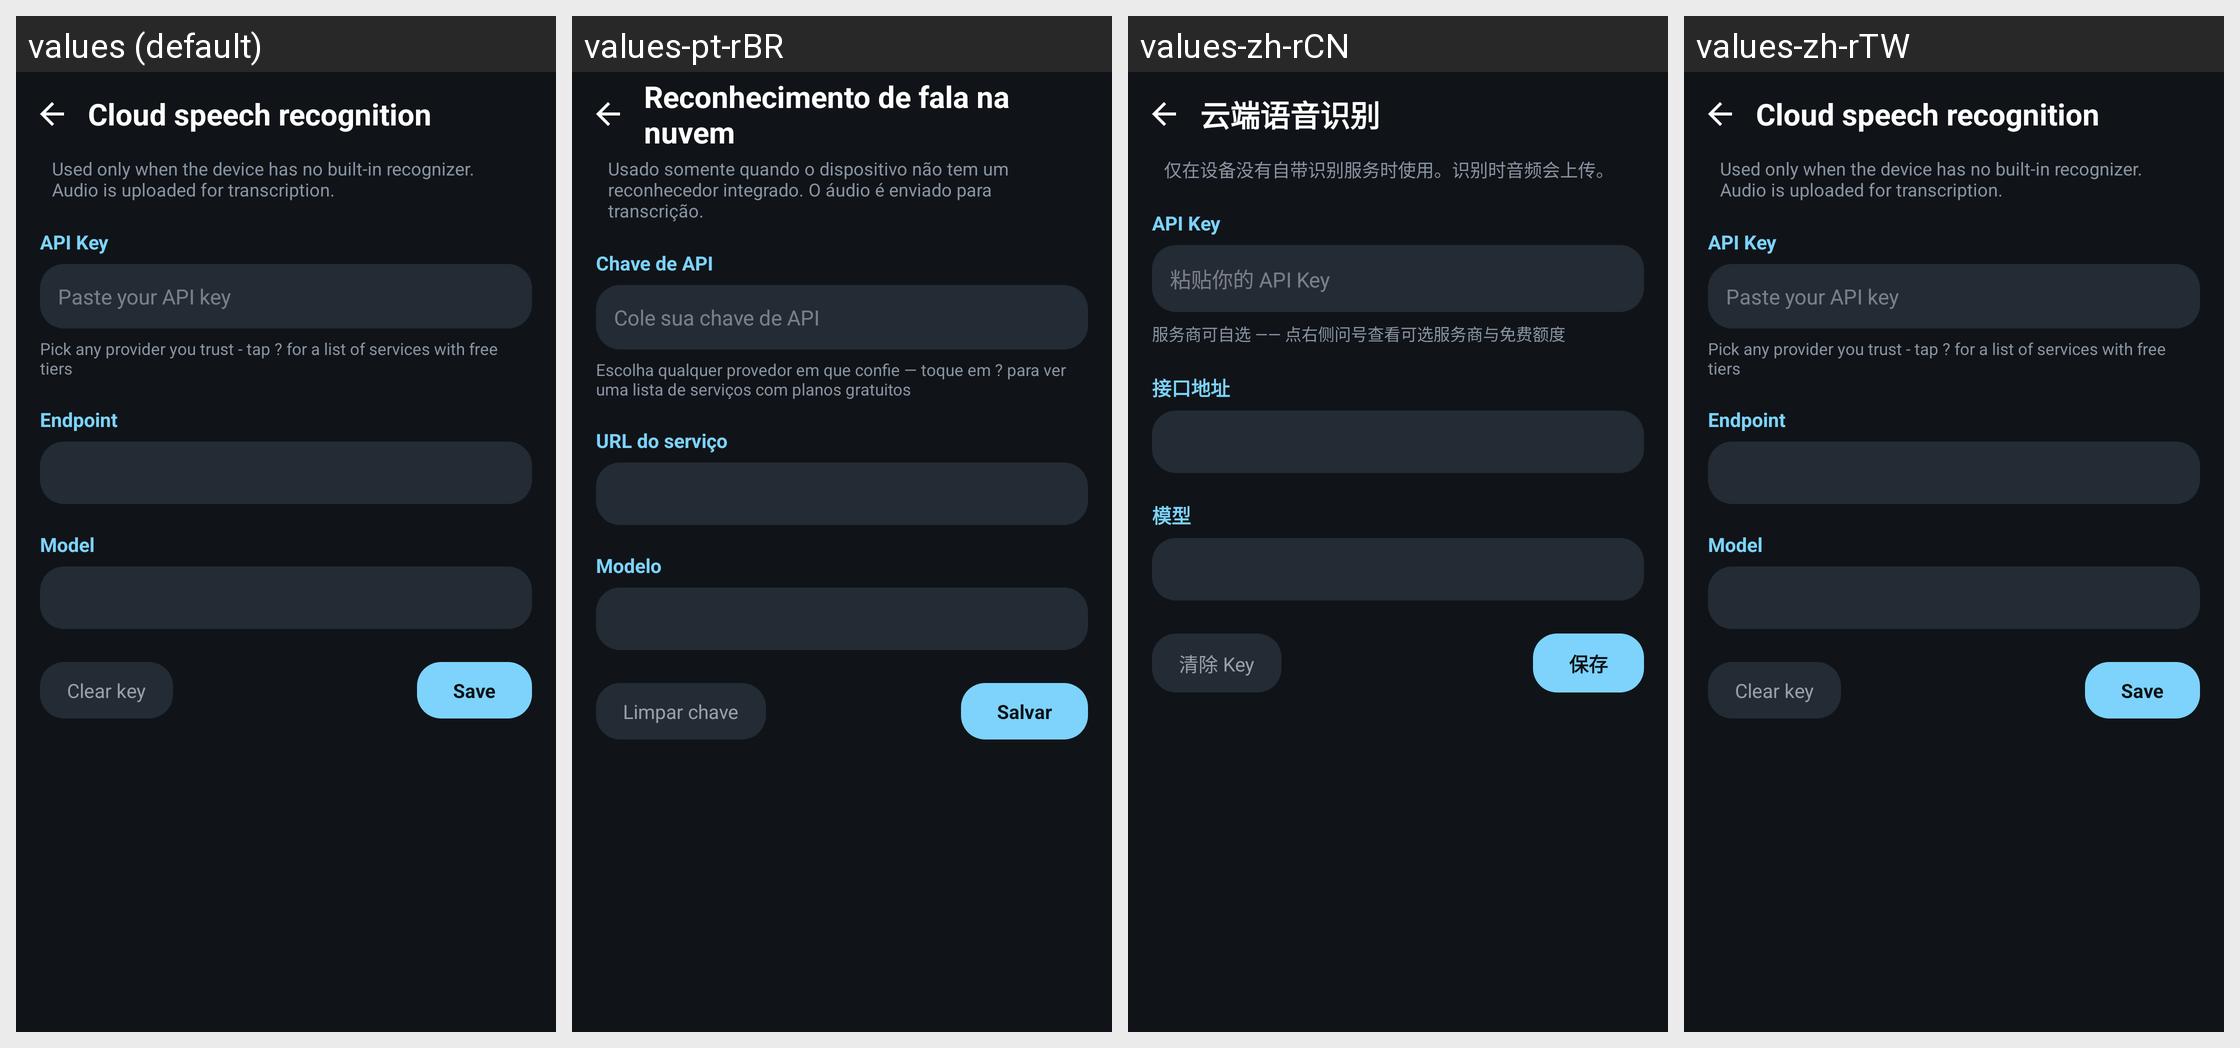

Strings drawn on this Android screen and how each of the app's shown locales translates them:
Android screen res/layout/activity_cloud_asr.xml rendered under 4 locales, left to right: values (default), values-pt-rBR, values-zh-rCN, values-zh-rTW. Device: Nexus 5 (rendered at 1080×1920; each locale shown at half size, 540×960, under a caption strip naming it); theme Theme.Dsh.
Other locales in the repository, not shown: values-de, values-en, values-ru, values-th, values-zh.
Strings drawn on this screen, with the default value and each locale's value (text and hints the layout hard-codes, and strings that could not be matched under every locale, appear in the picture but are not listed):

cloud_asr_title
  values: Cloud speech recognition
  values-pt-rBR: Reconhecimento de fala na nuvem
  values-zh-rCN: 云端语音识别
  values-zh-rTW: Cloud speech recognition  [not translated; the default value is used]

cloud_asr_desc
  values: Used only when the device has no built-in recognizer. Audio is uploaded for transcription.
  values-pt-rBR: Usado somente quando o dispositivo não tem um reconhecedor integrado. O áudio é enviado para transcrição.
  values-zh-rCN: 仅在设备没有自带识别服务时使用。识别时音频会上传。
  values-zh-rTW: Used only when the device has no built-in recognizer. Audio is uploaded for transcription.  [not translated; the default value is used]

cloud_asr_key
  values: API Key
  values-pt-rBR: Chave de API
  values-zh-rCN: API Key
  values-zh-rTW: API Key  [not translated; the default value is used]

cloud_asr_key_hint
  values: Paste your API key
  values-pt-rBR: Cole sua chave de API
  values-zh-rCN: 粘贴你的 API Key
  values-zh-rTW: Paste your API key  [not translated; the default value is used]

cloud_asr_free_hint
  values: Pick any provider you trust - tap ? for a list of services with free tiers
  values-pt-rBR: Escolha qualquer provedor em que confie — toque em ? para ver uma lista de serviços com planos gratuitos
  values-zh-rCN: 服务商可自选 —— 点右侧问号查看可选服务商与免费额度
  values-zh-rTW: Pick any provider you trust - tap ? for a list of services with free tiers  [not translated; the default value is used]

cloud_asr_endpoint
  values: Endpoint
  values-pt-rBR: URL do serviço
  values-zh-rCN: 接口地址
  values-zh-rTW: Endpoint  [not translated; the default value is used]

cloud_asr_model
  values: Model
  values-pt-rBR: Modelo
  values-zh-rCN: 模型
  values-zh-rTW: Model  [not translated; the default value is used]

cloud_asr_clear
  values: Clear key
  values-pt-rBR: Limpar chave
  values-zh-rCN: 清除 Key
  values-zh-rTW: Clear key  [not translated; the default value is used]

cloud_asr_save
  values: Save
  values-pt-rBR: Salvar
  values-zh-rCN: 保存
  values-zh-rTW: Save  [not translated; the default value is used]
